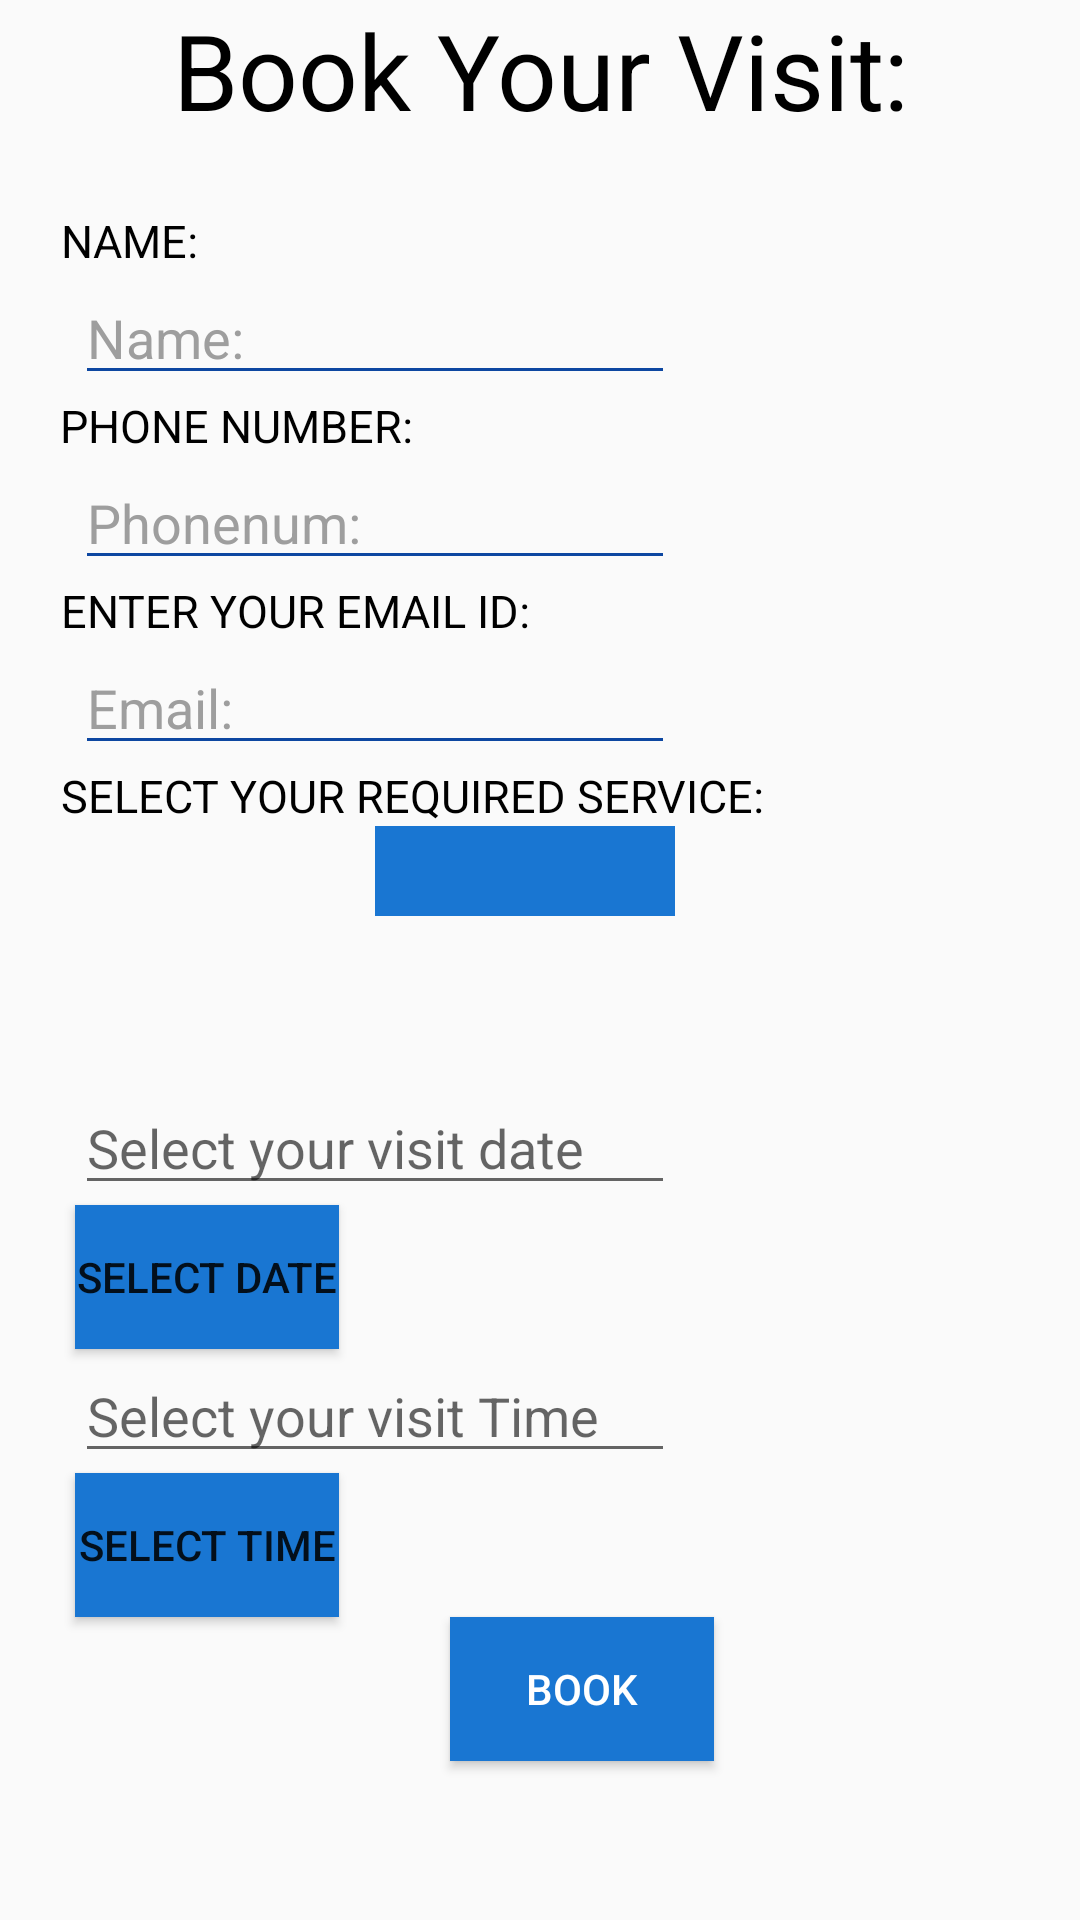

Android layout source for this screen:
<!-- AndroidManifest.xml: application theme AppTheme -->
<!-- res/layout/activity_second.xml -->
<?xml version="1.0" encoding="utf-8"?>
<ScrollView xmlns:android="http://schemas.android.com/apk/res/android"
    xmlns:app="http://schemas.android.com/apk/res-auto"
    xmlns:tools="http://schemas.android.com/tools"
    android:background="@drawable/bg"
    android:layout_width="fill_parent"
    android:layout_height="fill_parent"
    android:fillViewport="true">
    <RelativeLayout
        android:layout_width="match_parent"
        android:layout_height="match_parent"
        android:scaleType="centerCrop">
        <TextView
            android:layout_width="match_parent"
            android:layout_height="wrap_content"
            android:text="Book Your Visit:"
            android:textSize="35dp"
            android:textColor="#000"
            android:gravity="center"/>
        <LinearLayout
            android:layout_width="match_parent"
            android:layout_height="match_parent"

            android:orientation="vertical">
            <TextView
                android:layout_width="wrap_content"
                android:layout_height="wrap_content"
                android:gravity="center"
                android:layout_marginTop="70dp"
                android:layout_marginLeft="20dp"
                android:text="name:"
                android:textAllCaps="true"
                android:textColor="#000"

                android:textSize="15sp" />

            <EditText
                android:id="@+id/namefield"
                android:layout_width="200dp"
                android:layout_height="wrap_content"
                android:layout_alignParentTop="true"
                android:layout_centerHorizontal="true"
                android:layout_marginLeft="25dp"
                android:backgroundTint="#0D47A1"
                android:hint="Name:"
                android:inputType="textCapWords"
                android:textColor="#000"
                android:textColorHint="#9E9E9E" />
            <TextView
                android:layout_width="wrap_content"
                android:layout_height="wrap_content"
                android:gravity="center"
                android:layout_marginLeft="20dp"
                android:text="Phone number:"
                android:textAllCaps="true"
                android:textColor="#000"

                android:textSize="15sp" />

            <EditText
                android:id="@+id/phnfield"
                android:layout_width="200dp"
                android:layout_height="wrap_content"
                android:layout_alignParentTop="true"
                android:layout_centerHorizontal="true"
                android:layout_marginLeft="25dp"
                android:backgroundTint="#0D47A1"
                android:hint="Phonenum:"
                android:inputType="textCapWords"
                android:textColor="#000"
                android:textColorHint="#9E9E9E" />
            <TextView
                android:layout_width="wrap_content"
                android:layout_height="wrap_content"
                android:gravity="center"
                android:layout_marginLeft="20dp"
                android:text="Enter your email Id:"
                android:textAllCaps="true"
                android:textColor="#000"

                android:textSize="15sp" />

            <EditText
                android:id="@+id/mailfield"
                android:layout_marginLeft="25dp"
                android:layout_width="200dp"
                android:layout_height="wrap_content"
                android:layout_alignParentTop="true"
                android:layout_centerHorizontal="true"

                android:backgroundTint="#0D47A1"
                android:hint="Email:"
                android:inputType="textCapWords"
                android:textColor="#000"
                android:textColorHint="#9E9E9E"/>
            <TextView
                android:layout_width="wrap_content"
                android:layout_height="wrap_content"
                android:gravity="center"
                android:layout_marginLeft="20dp"
                android:text="Select your required service:"
                android:textAllCaps="true"
                android:textColor="#000"

                android:textSize="15sp" />
            <Spinner
                android:id="@+id/spinner"
                android:layout_width="100sp"
                android:layout_height="30sp"
                android:layout_marginLeft="125sp"
                android:layout_marginBottom="15dp"
                android:background="#1976D2"
                android:popupBackground="#42A5F5"
                android:textColor="#fff" />
            <EditText
                android:layout_width="200dp"
                android:layout_height="wrap_content"
                android:id="@+id/in_date"
                android:layout_marginLeft="25dp"
                android:layout_marginTop="40dp"
                android:hint="Select your visit date"
                android:layout_alignParentTop="true"
                android:layout_alignParentLeft="true"
                android:layout_alignParentStart="true" />

            <Button
                android:layout_width="wrap_content"
                android:layout_height="wrap_content"
                android:text="SELECT DATE"
                android:id="@+id/btn_date"
                android:layout_marginLeft="25dp"
                android:onClick="datess"
                android:background="#1976D2"
                android:layout_alignBottom="@+id/in_date"
                android:layout_toRightOf="@+id/in_date"
                android:layout_toEndOf="@+id/in_date" />

            <EditText
                android:layout_width="200dp"
                android:layout_height="wrap_content"
                android:id="@+id/in_time"
                android:layout_marginLeft="25dp"
                android:layout_below="@+id/in_date"
                android:hint="Select your visit Time"
                android:layout_alignParentLeft="true"
                android:layout_alignParentStart="true" />

            <Button
                android:layout_width="wrap_content"
                android:layout_height="wrap_content"
                android:text="SELECT TIME"
                android:id="@+id/btn_time"
                android:onClick="timee"
                android:background="#1976D2"
                android:layout_below="@+id/btn_date"
                android:layout_alignLeft="@+id/btn_date"
                android:layout_marginLeft="25dp"
                android:layout_alignStart="@+id/btn_date" />

            <Button
                android:layout_width="wrap_content"
                android:layout_marginLeft="150dp"
                android:layout_height="wrap_content"
                android:textColor="#fff"
                android:id="@+id/btn_service"
                android:background="#1976D2"
                android:onClick="create"
                android:text="Book"

                />

        </LinearLayout>


    </RelativeLayout>
</ScrollView>
<!-- resources referenced by this layout -->
<resources>
  <style name="AppTheme" parent="Theme.AppCompat.Light.DarkActionBar">
          
          <item name="colorPrimary">@color/colorPrimary</item>
          <item name="colorPrimaryDark">@color/colorPrimaryDark</item>
          <item name="colorAccent">@color/colorAccent</item>
      </style>
  <!-- not gathered from this repository: default colours our renderer supplied (Android Studio template values) -->
  <color name="colorPrimary">#FF6200EE</color>
  <color name="colorPrimaryDark">#FF3700B3</color>
  <color name="colorAccent">#FF03DAC5</color>
</resources>
